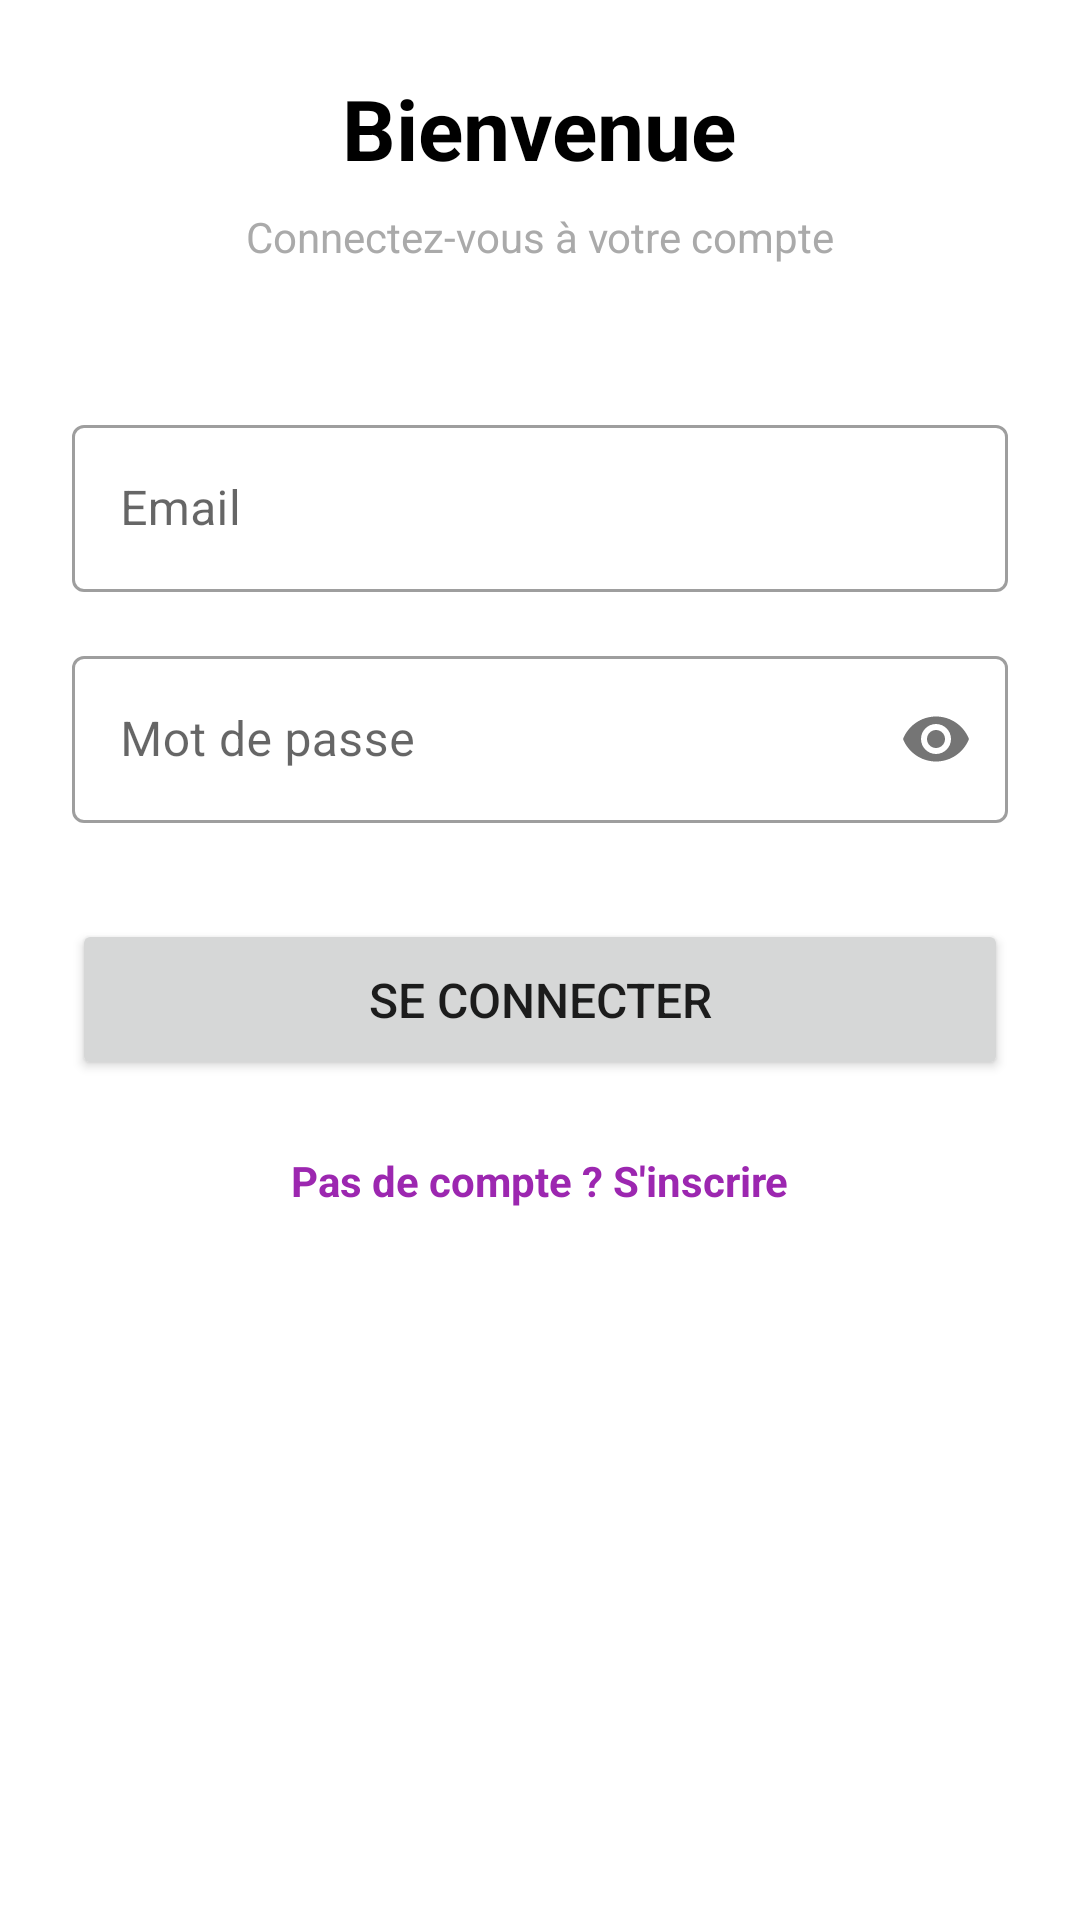

Write the Android layout XML for this screen, with the resource values it uses.
<!-- AndroidManifest.xml: activity theme Theme.CostumesApp -->
<!-- res/layout/activity_login.xml -->
<?xml version="1.0" encoding="utf-8"?>
<ScrollView xmlns:android="http://schemas.android.com/apk/res/android"
    xmlns:app="http://schemas.android.com/apk/res-auto"
    android:layout_width="match_parent"
    android:layout_height="match_parent"
    android:fillViewport="true"
    android:padding="24dp">

    <LinearLayout
        android:layout_width="match_parent"
        android:layout_height="wrap_content"
        android:layout_gravity="center"
        android:orientation="vertical">



        <TextView
            android:layout_width="wrap_content"
            android:layout_height="wrap_content"
            android:layout_gravity="center_horizontal"
            android:text="@string/welcome"
            android:textSize="28sp"
            android:textStyle="bold"
            android:textColor="@color/black" />

        <TextView
            android:layout_width="wrap_content"
            android:layout_height="wrap_content"
            android:layout_gravity="center_horizontal"
            android:layout_marginTop="8dp"
            android:layout_marginBottom="48dp"
            android:text="@string/login_subtitle"
            android:textSize="14sp"
            android:textColor="@android:color/darker_gray" />

        <com.google.android.material.textfield.TextInputLayout
            android:layout_width="match_parent"
            android:layout_height="wrap_content"
            android:layout_marginBottom="16dp"
            android:hint="@string/email"
            style="@style/Widget.MaterialComponents.TextInputLayout.OutlinedBox">

            <com.google.android.material.textfield.TextInputEditText
                android:id="@+id/emailEditText"
                android:layout_width="match_parent"
                android:layout_height="wrap_content"
                android:inputType="textEmailAddress"
                android:imeOptions="actionNext" />

        </com.google.android.material.textfield.TextInputLayout>

        <com.google.android.material.textfield.TextInputLayout
            android:layout_width="match_parent"
            android:layout_height="wrap_content"
            android:layout_marginBottom="32dp"
            android:hint="@string/password"
            style="@style/Widget.MaterialComponents.TextInputLayout.OutlinedBox"
            app:passwordToggleEnabled="true">

            <com.google.android.material.textfield.TextInputEditText
                android:id="@+id/passwordEditText"
                android:layout_width="match_parent"
                android:layout_height="wrap_content"
                android:inputType="textPassword"
                android:imeOptions="actionDone" />

        </com.google.android.material.textfield.TextInputLayout>

        <Button
            android:id="@+id/loginButton"
            android:layout_width="match_parent"
            android:layout_height="wrap_content"
            android:layout_marginBottom="16dp"
            android:text="@string/login"
            android:textSize="16sp"
            android:padding="16dp" />

        <TextView
            android:id="@+id/registerLink"
            android:layout_width="wrap_content"
            android:layout_height="wrap_content"
            android:layout_gravity="center_horizontal"
            android:text="@string/register_link"
            android:textColor="@color/purple_500"
            android:textStyle="bold"
            android:clickable="true"
            android:focusable="true"
            android:padding="8dp" />

        <ProgressBar
            android:id="@+id/progressBar"
            android:layout_width="wrap_content"
            android:layout_height="wrap_content"
            android:layout_gravity="center_horizontal"
            android:layout_marginTop="16dp"
            android:visibility="gone" />

    </LinearLayout>

</ScrollView>
<!-- resources referenced by this layout -->
<resources>
  <color name="black">#FF000000</color>
  <color name="purple_500">#9C27B0</color>
  <string name="email">Email</string>
  <string name="login">Se connecter</string>
  <string name="login_subtitle">Connectez-vous à votre compte</string>
  <string name="password">Mot de passe</string>
  <string name="register_link">Pas de compte ? S\'inscrire</string>
  <string name="welcome">Bienvenue</string>
  <style name="Theme.CostumesApp" parent="Theme.MaterialComponents.DayNight.DarkActionBar">
  
          <item name="colorPrimaryVariant">@color/purple_700</item>
          <item name="colorOnPrimary">@color/white</item>
          <item name="colorSecondary">@color/teal_200</item>
          <item name="colorSecondaryVariant">@color/teal_700</item>
          <item name="colorOnSecondary">@color/black</item>
  
          <item name="android:statusBarColor">?attr/colorPrimaryVariant</item>
          <item name="colorPrimary">@color/purple_500</item>
          <item name="colorPrimaryDark">@color/purple_700</item>
          <item name="colorAccent">@color/teal_200</item>
  
      </style>
  <color name="purple_700">#7B1FA2</color>
  <color name="white">#FFFFFFFF</color>
  <color name="teal_200">#FF03DAC5</color>
  <color name="teal_700">#FF018786</color>
</resources>
